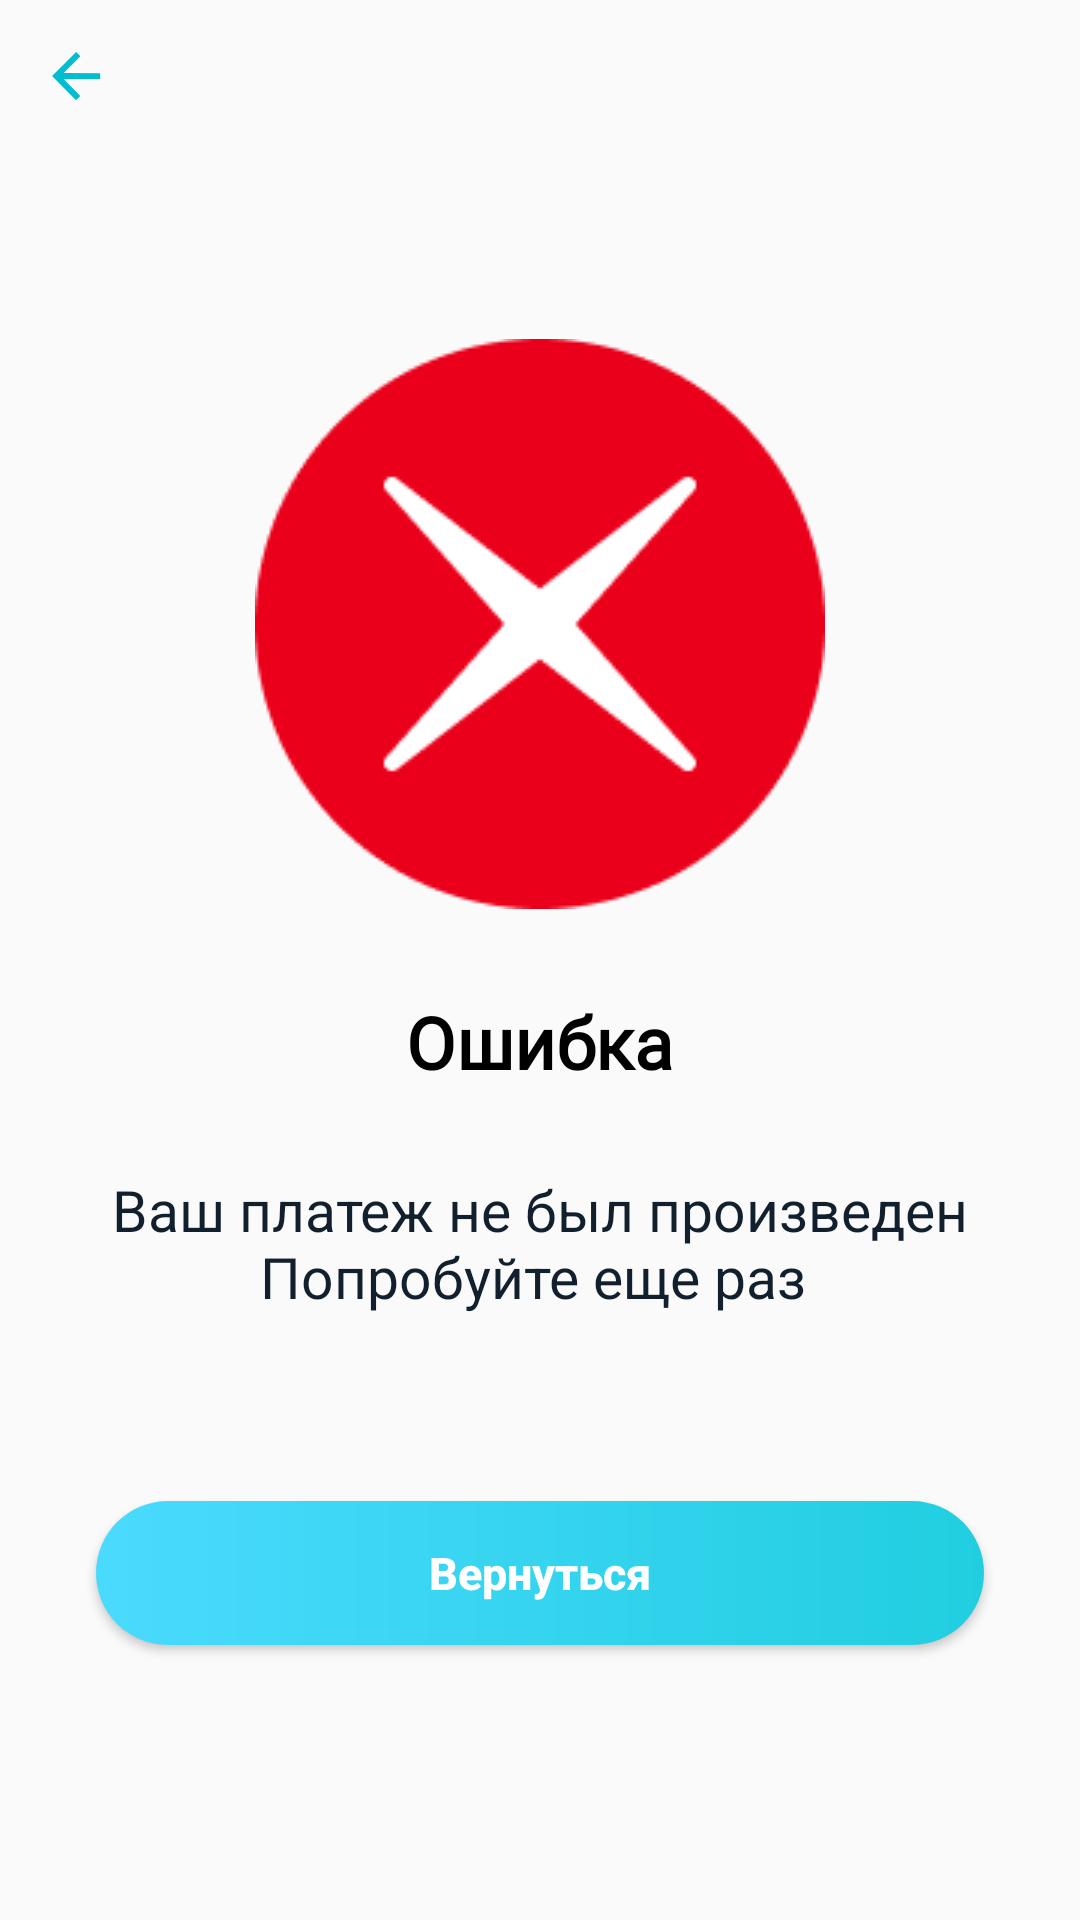

Android layout source for this screen:
<!-- AndroidManifest.xml: application theme AppTheme.NoActionBar -->
<!-- res/layout/activity_payment_fail.xml -->
<?xml version="1.0" encoding="utf-8"?>
<ScrollView xmlns:android="http://schemas.android.com/apk/res/android"
    xmlns:app="http://schemas.android.com/apk/res-auto"
    xmlns:tools="http://schemas.android.com/tools"
    android:layout_width="match_parent"
    android:layout_height="match_parent"
    tools:context=".ui.clinic.detail.payment.PaymentFailActivity">

    <RelativeLayout
        android:layout_width="match_parent"
        android:layout_height="wrap_content">

        <RelativeLayout
            android:id="@+id/arrowBackPaymentFail"
            android:layout_width="52dp"
            android:layout_height="52dp">

            <ImageView
                android:layout_width="wrap_content"
                android:layout_height="wrap_content"
                android:layout_centerInParent="true"
                android:src="@drawable/ic_arrow_back_blue" />

        </RelativeLayout>

        <ImageView
            android:id="@+id/imgViewFail"
            android:layout_width="wrap_content"
            android:layout_height="wrap_content"
            android:layout_below="@+id/arrowBackPaymentFail"
            android:layout_centerHorizontal="true"
            android:layout_marginTop="61dp"
            android:src="@drawable/fail" />

        <TextView
            android:id="@+id/textViewFail"
            android:layout_width="wrap_content"
            android:layout_height="wrap_content"
            android:layout_below="@+id/imgViewFail"
            android:layout_centerHorizontal="true"
            android:layout_marginTop="28dp"
            android:fontFamily="@font/roboto"
            android:text="@string/error"
            android:textColor="#000"
            android:textSize="24sp"
            android:textStyle="bold" />


        <TextView
            android:id="@+id/successTextView"
            android:layout_width="wrap_content"
            android:layout_height="wrap_content"
            android:layout_below="@+id/textViewFail"
            android:layout_centerInParent="true"
            android:layout_marginStart="32dp"
            android:layout_marginTop="27dp"
            android:layout_marginEnd="32dp"
            android:gravity="center"
            android:text="@string/paymentAcceptedFail"
            android:textSize="19sp" />

        <Button
            android:id="@+id/buttonBackFail"
            android:layout_width="match_parent"
            android:layout_height="48dp"
            android:layout_below="@+id/successTextView"
            android:layout_marginStart="32dp"
            android:layout_marginTop="62dp"
            android:layout_marginEnd="32dp"
            android:layout_marginBottom="32dp"
            android:background="@drawable/button_backg"
            android:text="@string/goBack"
            android:textAllCaps="false"
            android:textColor="@color/colorWhite"
            android:textSize="15sp"
            android:textStyle="bold" />

    </RelativeLayout>

</ScrollView>
<!-- resources referenced by this layout -->
<resources>
  <color name="colorWhite">#FFFFFF</color>
  <!-- drawable button_backg (drawable) -->
  <?xml version="1.0" encoding="utf-8"?>
  <shape xmlns:android="http://schemas.android.com/apk/res/android"
      android:shape="rectangle">
  
      <gradient
          android:endColor="#21CEE0 "
          android:startColor="#4ADAFE"
          android:type="linear" />
  
      <corners android:radius="25dp" />
  
  </shape>
  <!-- drawable fail: png bitmap (drawable, 5224 bytes) -->
  <!-- drawable ic_arrow_back_blue (drawable) -->
  <vector xmlns:android="http://schemas.android.com/apk/res/android"
      android:width="17dp"
      android:height="17dp"
      android:viewportWidth="17"
      android:viewportHeight="17">
    <path
        android:pathData="M16.0544,7.0729L16.0493,9.0416L3.8619,9.0099L9.4254,14.6494L8.0155,16.052L0.0207,8.0156L8.0571,0.0208L9.4597,1.4307L3.867,7.0412L16.0544,7.0729Z"
        android:fillColor="#00BDD0"/>
  </vector>
  <string name="error">Ошибка</string>
  <string name="goBack">Вернуться</string>
  <string name="paymentAcceptedFail">"Ваш платеж не был произведен Попробуйте еще раз "</string>
  <style name="AppTheme.NoActionBar">
          <item name="theme">@style/ThemeOverlay.MaterialComponents.Light</item>
          <item name="windowActionBar">false</item>
          <item name="windowNoTitle">true</item>
          <item name="android:textColor">#12202E</item>
          <item name="colorPrimary">@color/colorPrimary</item>
          <item name="colorPrimaryDark">#FFFFFF</item>
          <item name="android:windowLightStatusBar" tools:targetApi="m">true</item>
          <item name="colorAccent">@color/colorAccent</item>
      </style>
  <color name="colorPrimary">#00BDD0</color>
  <color name="colorAccent">#00BDD0</color>
</resources>
